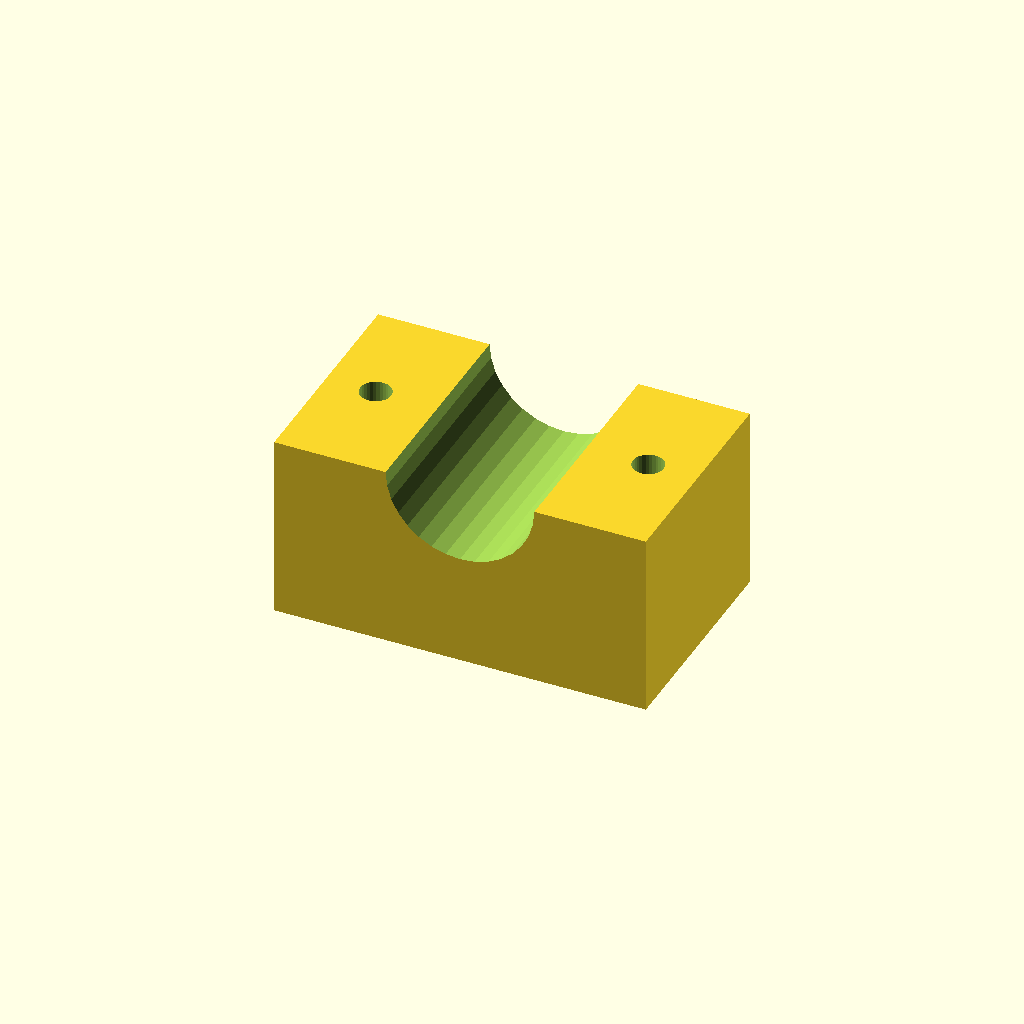
Cell 1: the model at its default parameters.
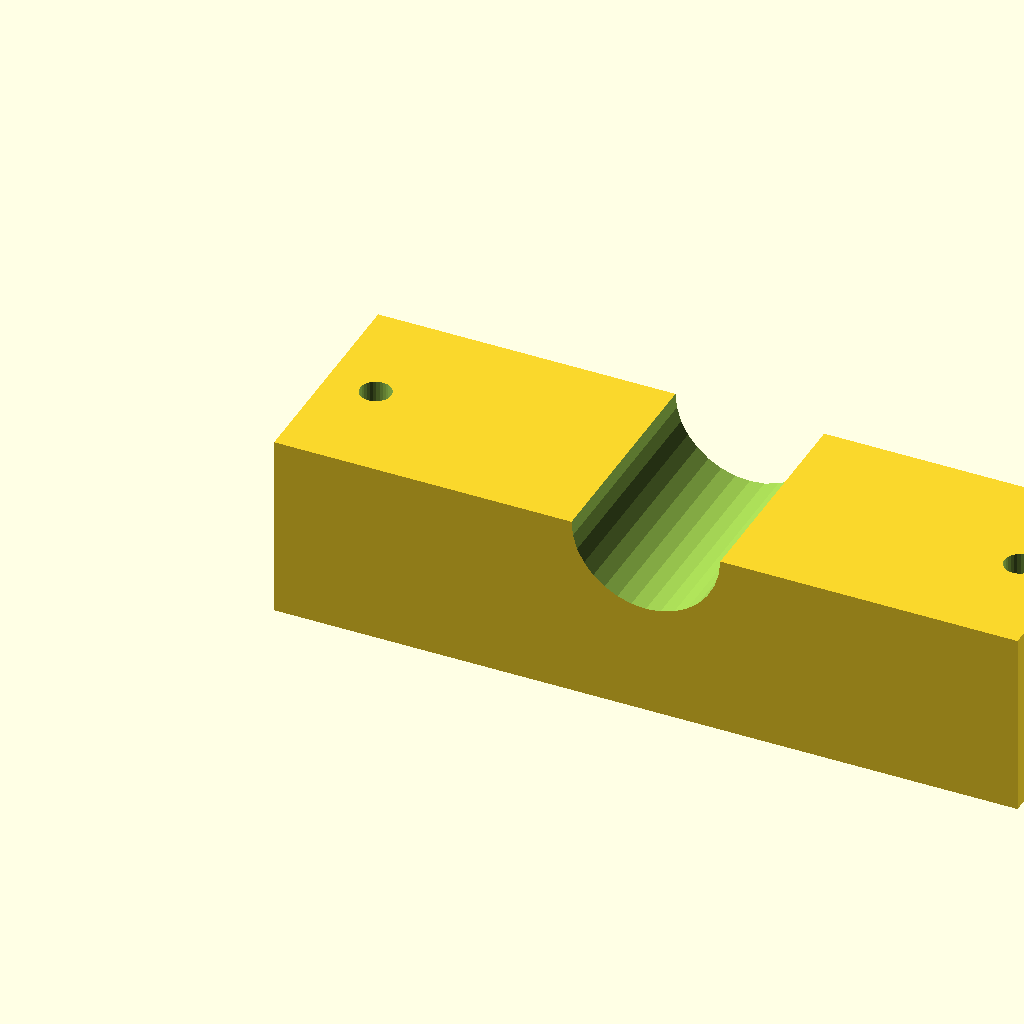
Cell 2: the same model with blk_l = 120.
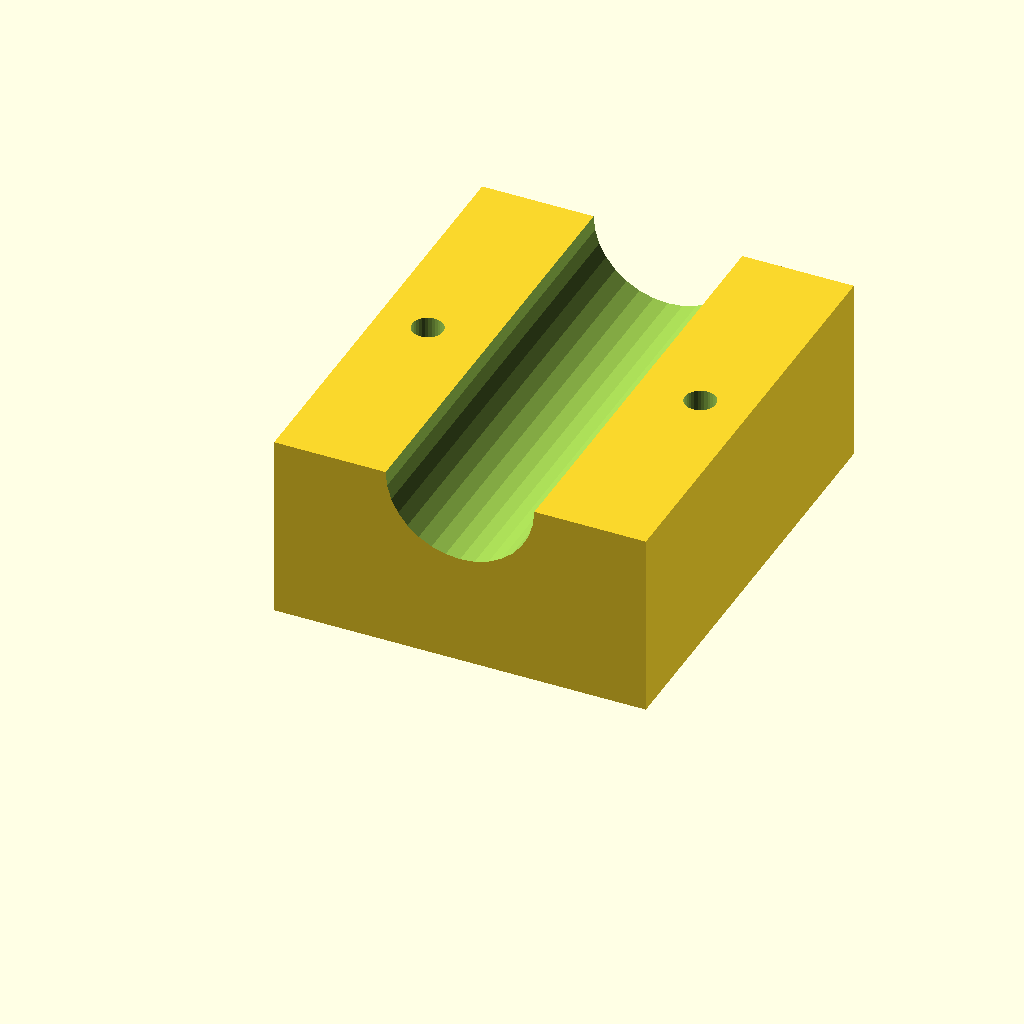
Cell 3: blk_w = 72 (everything else at default).
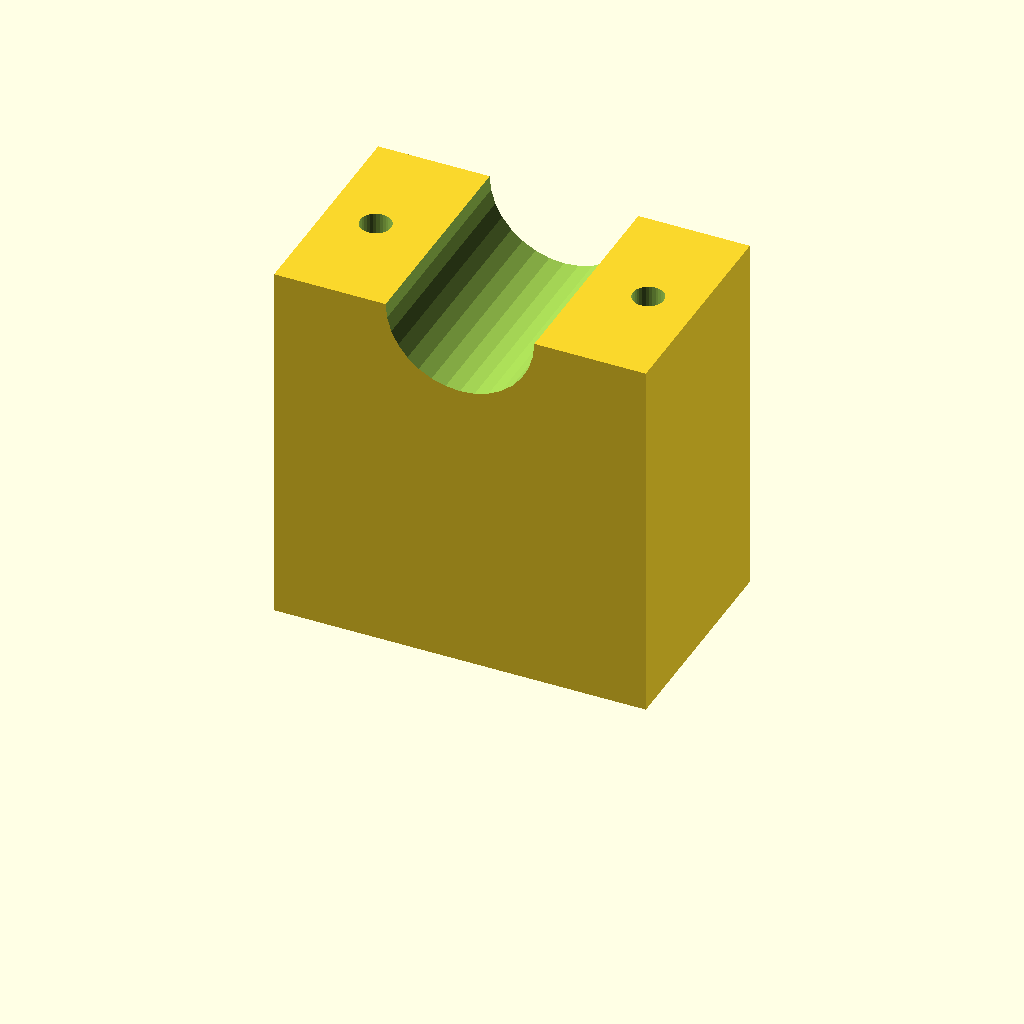
Cell 4: blk_h = 60 (everything else at default).
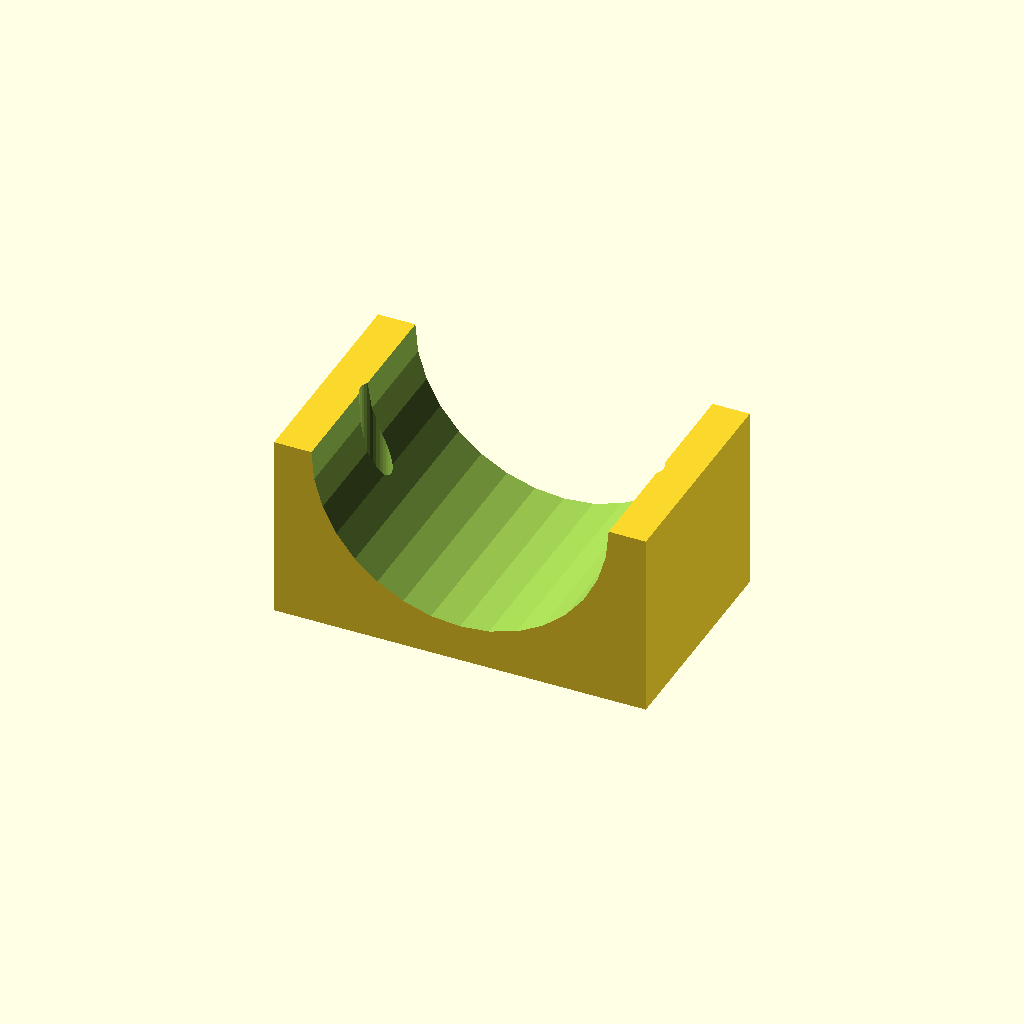
Cell 5: clamp_r = 24 (everything else at default).
One fixed orthographic camera (rotation 55°, 0°, 25°; colour scheme Cornfield) for every cell.
The OpenSCAD source (optional_data/data/solid3/saddleclamp/part_0156.scad):
$fn = 32;

// ----------------------------------------------------------------------
// Saddle clamp: plain shaft clamp
// ----------------------------------------------------------------------

// --- parameters (mm) ---
blk_l = 60;               // block length, X
blk_w = 36;               // block width, Y
blk_h = 30;               // block height
clamp_r = 12;             // shaft groove radius
hole_r = 2.5;             // bolt hole radius
hole_m = 8;               // bolt hole margin from the ends

saw_depth = clamp_r + 3;  // saw kerf depth

difference() {
  cube([blk_l, blk_w, blk_h]);
  translate([blk_l / 2, -1, blk_h])
    rotate([-90, 0, 0])
      cylinder(h = blk_w + 2, r = clamp_r);
  for (sx = [0, 1])
    translate([sx ? blk_l - hole_m : hole_m, blk_w / 2, -1])
      cylinder(r = hole_r, h = blk_h + 2);
}
Customizer parameters (derived from the source; name, type, default, range or options):
blk_l: number, default 60
blk_w: number, default 36
blk_h: number, default 30
clamp_r: number, default 12
hole_r: number, default 2.5
hole_m: number, default 8
